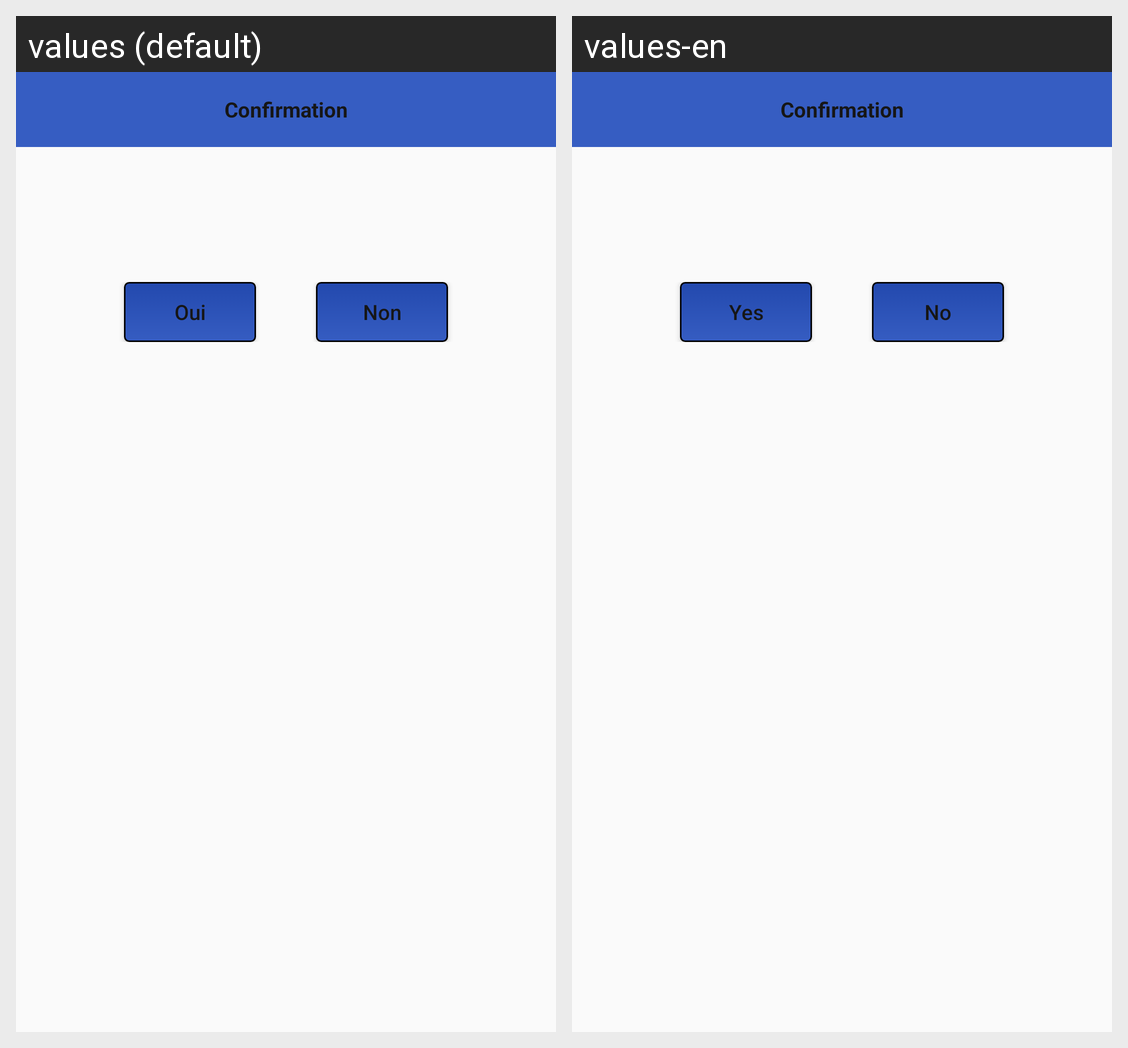

Here is an Android app screen in its default locale and in the app's own translations. Write out the translated-string differences for the strings that appear on this screen.
Android screen res/layout/dialog_message.xml rendered under 2 locales, left to right: values (default), values-en. Device: Nexus 5 (rendered at 1080×1920; each locale shown at half size, 540×960, under a caption strip naming it); theme AppTheme.
Strings drawn on this screen, with the default value and each locale's value (text and hints the layout hard-codes, and strings that could not be matched under every locale, appear in the picture but are not listed):

confirmation
  values: Confirmation
  values-en: Confirmation

yes
  values: Oui
  values-en: Yes

no
  values: Non
  values-en: No
